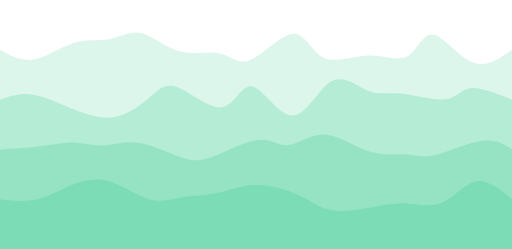
t = 0.00 s
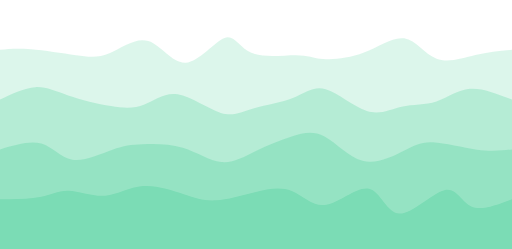
t = 0.75 s
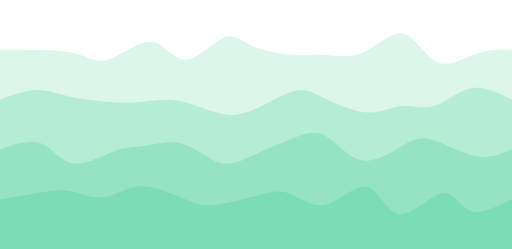
t = 1.25 s
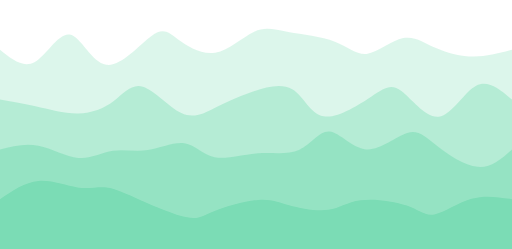
t = 2.00 s
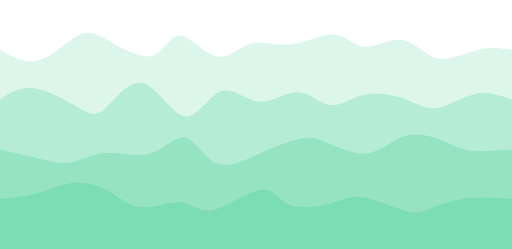
t = 2.75 s
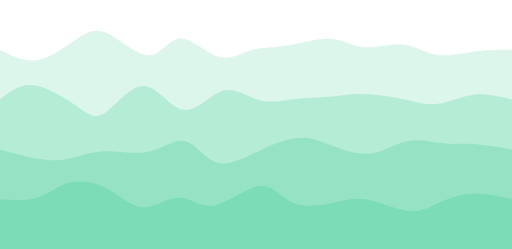
t = 3.25 s

The animated SVG that drew these frames (rendered in a browser with its animation timeline set to each time). Animation: 4 CSS @keyframes rules; one cycle of 4.00 s, repeats indefinitely.

<svg width="100%" height="100%" id="svg" viewBox="0 0 1440 700" xmlns="http://www.w3.org/2000/svg" class="transition duration-300 ease-in-out delay-150"><style>
          .path-0{
            animation:pathAnim-0 4s;
            animation-timing-function: linear;
            animation-iteration-count: infinite;
          }
          @keyframes pathAnim-0{
            0%{
              d: path("M 0,700 C 0,700 0,140 0,140 C 29.707432421660116,156.6832803011897 59.41486484332023,173.3665606023794 95,167 C 130.58513515667977,160.6334393976206 172.04797304837922,131.21703789167216 209,120 C 245.95202695162078,108.78296210832784 278.393242963163,115.76528783093194 308,110 C 337.606757036837,104.23471216906806 364.3790550989687,85.72181078460002 396,93 C 427.6209449010313,100.27818921539998 464.090536640962,133.34746903066798 504,144 C 543.909463359038,154.65253096933202 587.2587983371831,142.88831309272805 619,150 C 650.7412016628169,157.11168690727195 670.8742700103058,183.0992785984198 706,168 C 741.1257299896942,152.9007214015802 791.2441216215939,96.71457251359278 825,95 C 858.7558783784061,93.28542748640722 876.1492435033184,146.04243134720903 910,162 C 943.8507564966816,177.95756865279097 994.1589043651331,157.11570209757107 1038,156 C 1081.8410956348669,154.88429790242893 1119.2151390361498,173.49476026250673 1146,158 C 1172.7848609638502,142.50523973749327 1188.9805394902673,92.90525685240205 1218,97 C 1247.0194605097327,101.09474314759795 1288.8627030027808,158.88421232788514 1328,175 C 1367.1372969972192,191.11578767211486 1403.5686484986095,165.55789383605742 1440,140 C 1440,140 1440,700 1440,700 Z");
            }
            25%{
              d: path("M 0,700 C 0,700 0,140 0,140 C 22.79275153635603,131.41402476837982 45.58550307271206,122.82804953675964 84,129 C 122.41449692728794,135.17195046324036 176.4507392455078,156.10182662134125 215,167 C 253.5492607544922,177.89817337865875 276.6115399452568,178.7646439778754 310,162 C 343.3884600547432,145.2353560221246 387.103100973465,110.83959746715703 424,123 C 460.896899026535,135.16040253284297 490.97605616088333,193.87696615349645 528,187 C 565.0239438391167,180.12303384650355 608.9926743830015,107.65253791885709 636,92 C 663.0073256169985,76.34746208114291 673.0532463071111,117.5128821710752 707,142 C 740.9467536928889,166.4871178289248 798.7943403885547,174.29593339684203 834,175 C 869.2056596114453,175.70406660315797 881.76939213867,169.30338424155676 909,167 C 936.23060786133,164.69661575844324 978.1280910567652,166.49052963693092 1019,145 C 1059.8719089432348,123.50947036306908 1099.7182436342691,78.73449721071955 1134,91 C 1168.2817563657309,103.26550278928045 1196.9989344061582,172.57148152019087 1231,188 C 1265.0010655938418,203.42851847980913 1304.2860187410977,164.97957670851687 1340,148 C 1375.7139812589023,131.02042329148313 1407.856990629451,135.51021164574155 1440,140 C 1440,140 1440,700 1440,700 Z");
            }
            50%{
              d: path("M 0,700 C 0,700 0,140 0,140 C 32.52857385798522,166.31646924337795 65.05714771597044,192.6329384867559 98,174 C 130.94285228402956,155.3670615132441 164.29998299410337,91.78471529635432 196,97 C 227.70001700589663,102.21528470364568 257.742920307616,176.2282003278268 299,182 C 340.257079692384,187.7717996721732 392.7283357754328,125.30248339233843 426,101 C 459.2716642245672,76.69751660766157 473.34373659065284,90.56186610281947 500,110 C 526.6562634093472,129.43813389718053 565.8967178619555,154.45005219638375 605,148 C 644.1032821380445,141.54994780361625 683.0693919615253,103.6379251116455 715,89 C 746.9306080384747,74.3620748883545 771.8257142919434,82.99824735703429 811,90 C 850.1742857080566,97.00175264296571 903.6277508707007,102.36908546021732 942,117 C 980.3722491292993,131.63091453978268 1003.6632822252541,155.52541080209645 1034,151 C 1064.336717774746,146.47458919790355 1101.7191202282825,113.52927133139686 1134,107 C 1166.2808797717175,100.47072866860314 1193.460236861616,120.35750387231622 1226,135 C 1258.539763138384,149.64249612768378 1296.4399323252526,159.04071317933824 1333,159 C 1369.5600676747474,158.95928682066176 1404.7800338373736,149.47964341033088 1440,140 C 1440,140 1440,700 1440,700 Z");
            }
            75%{
              d: path("M 0,700 C 0,700 0,140 0,140 C 36.09976949379252,158.27575122662523 72.19953898758504,176.5515024532505 111,169 C 149.80046101241496,161.4484975467495 191.30161354345242,128.06974141362332 221,104 C 250.69838645654758,79.93025858637667 268.5940068386052,65.16953189225619 304,90 C 339.4059931613948,114.83046810774381 392.32235910212677,179.2521310173519 427,176 C 461.67764089787323,172.7478689826481 478.1165567528876,101.8219440383363 507,96 C 535.8834432471124,90.1780559616637 577.2114138863228,149.46009282930288 611,162 C 644.7885861136772,174.53990717069712 671.0377877018207,140.33768464445205 703,133 C 734.9622122981793,125.66231535554793 772.6374353063944,145.1891685928888 815,137 C 857.3625646936056,128.8108314071112 904.412471072602,92.90564098399277 938,91 C 971.587528927398,89.09435901600723 991.712680403198,121.18826747114005 1023,125 C 1054.287319596802,128.81173252885995 1096.7368073146065,104.34128913144698 1132,114 C 1167.2631926853935,123.65871086855302 1195.3400903383751,167.44657600307195 1231,173 C 1266.6599096616249,178.55342399692805 1309.902831331893,145.87240685626517 1346,134 C 1382.097168668107,122.12759314373484 1411.0485843340534,131.0637965718674 1440,140 C 1440,140 1440,700 1440,700 Z");
            }
            100%{
              d: path("M 0,700 C 0,700 0,140 0,140 C 29.707432421660116,156.6832803011897 59.41486484332023,173.3665606023794 95,167 C 130.58513515667977,160.6334393976206 172.04797304837922,131.21703789167216 209,120 C 245.95202695162078,108.78296210832784 278.393242963163,115.76528783093194 308,110 C 337.606757036837,104.23471216906806 364.3790550989687,85.72181078460002 396,93 C 427.6209449010313,100.27818921539998 464.090536640962,133.34746903066798 504,144 C 543.909463359038,154.65253096933202 587.2587983371831,142.88831309272805 619,150 C 650.7412016628169,157.11168690727195 670.8742700103058,183.0992785984198 706,168 C 741.1257299896942,152.9007214015802 791.2441216215939,96.71457251359278 825,95 C 858.7558783784061,93.28542748640722 876.1492435033184,146.04243134720903 910,162 C 943.8507564966816,177.95756865279097 994.1589043651331,157.11570209757107 1038,156 C 1081.8410956348669,154.88429790242893 1119.2151390361498,173.49476026250673 1146,158 C 1172.7848609638502,142.50523973749327 1188.9805394902673,92.90525685240205 1218,97 C 1247.0194605097327,101.09474314759795 1288.8627030027808,158.88421232788514 1328,175 C 1367.1372969972192,191.11578767211486 1403.5686484986095,165.55789383605742 1440,140 C 1440,140 1440,700 1440,700 Z");
            }
          }</style><path d="M 0,700 C 0,700 0,140 0,140 C 29.707432421660116,156.6832803011897 59.41486484332023,173.3665606023794 95,167 C 130.58513515667977,160.6334393976206 172.04797304837922,131.21703789167216 209,120 C 245.95202695162078,108.78296210832784 278.393242963163,115.76528783093194 308,110 C 337.606757036837,104.23471216906806 364.3790550989687,85.72181078460002 396,93 C 427.6209449010313,100.27818921539998 464.090536640962,133.34746903066798 504,144 C 543.909463359038,154.65253096933202 587.2587983371831,142.88831309272805 619,150 C 650.7412016628169,157.11168690727195 670.8742700103058,183.0992785984198 706,168 C 741.1257299896942,152.9007214015802 791.2441216215939,96.71457251359278 825,95 C 858.7558783784061,93.28542748640722 876.1492435033184,146.04243134720903 910,162 C 943.8507564966816,177.95756865279097 994.1589043651331,157.11570209757107 1038,156 C 1081.8410956348669,154.88429790242893 1119.2151390361498,173.49476026250673 1146,158 C 1172.7848609638502,142.50523973749327 1188.9805394902673,92.90525685240205 1218,97 C 1247.0194605097327,101.09474314759795 1288.8627030027808,158.88421232788514 1328,175 C 1367.1372969972192,191.11578767211486 1403.5686484986095,165.55789383605742 1440,140 C 1440,140 1440,700 1440,700 Z" stroke="none" stroke-width="0" fill="#7bdcb544" class="transition-all duration-300 ease-in-out delay-150 path-0"></path><style>
          .path-1{
            animation:pathAnim-1 4s;
            animation-timing-function: linear;
            animation-iteration-count: infinite;
          }
          @keyframes pathAnim-1{
            0%{
              d: path("M 0,700 C 0,700 0,280 0,280 C 28.930413792436212,270.2807453461007 57.860827584872425,260.56149069220135 93,266 C 128.13917241512758,271.43850930779865 169.48710345294646,292.0347825772954 209,308 C 248.51289654705354,323.9652174227046 286.1907586033417,335.29937899861704 322,329 C 357.8092413966583,322.70062100138296 391.74986213368675,298.7677014282364 418,276 C 444.25013786631325,253.23229857176358 462.8097928619112,231.62981528843727 499,245 C 535.1902071380888,258.37018471156273 589.0109664186685,306.7130374180144 625,301 C 660.9890335813315,295.2869625819856 679.1463414634147,235.51803503950535 710,243 C 740.8536585365853,250.48196496049465 784.4036677276729,325.21482242396434 823,325 C 861.5963322723271,324.78517757603566 895.2389876258936,249.62267526463725 931,229 C 966.7610123741064,208.37732473536275 1004.6403817687521,242.29447651748671 1035,255 C 1065.3596182312479,267.7055234825133 1088.1994852990974,259.1994186654159 1127,263 C 1165.8005147009026,266.8005813345841 1220.5616770348583,282.90784882084955 1253,279 C 1285.4383229651417,275.09215117915045 1295.5538065614692,251.16918605118585 1323,248 C 1350.4461934385308,244.83081394881415 1395.2230967192654,262.41540697440706 1440,280 C 1440,280 1440,700 1440,700 Z");
            }
            25%{
              d: path("M 0,700 C 0,700 0,280 0,280 C 36.192256702919124,261.139408767112 72.38451340583825,242.27881753422403 101,238 C 129.61548659416175,233.72118246577597 150.6542030795662,244.02413863021593 186,255 C 221.3457969204338,265.97586136978407 270.9986742758969,277.6246279449124 309,288 C 347.0013257241031,298.3753720550876 373.35109981684593,307.4773495901347 402,300 C 430.64890018315407,292.5226504098653 461.5969264567193,268.4659736945488 500,272 C 538.4030735432807,275.5340263054512 584.2611943562772,306.6587556316702 620,323 C 655.7388056437228,339.3412443683298 681.3582961181725,340.89900377877024 716,325 C 750.6417038818275,309.10099622122976 794.305621171033,275.74522925324897 826,258 C 857.694378828967,240.25477074675103 877.4192191976952,238.12007920823385 911,258 C 944.5807808023048,277.87992079176615 992.0175020381866,319.7744539138157 1031,331 C 1069.9824979618134,342.2255460861843 1100.5107726495582,322.78210513650305 1130,312 C 1159.4892273504418,301.21789486349695 1187.9394073635806,299.0971255401722 1219,287 C 1250.0605926364194,274.9028744598278 1283.7315978961199,252.82939270280792 1321,250 C 1358.2684021038801,247.17060729719208 1399.1342010519402,263.58530364859604 1440,280 C 1440,280 1440,700 1440,700 Z");
            }
            50%{
              d: path("M 0,700 C 0,700 0,280 0,280 C 31.23612033361536,285.19241402108923 62.47224066723072,290.3848280421784 100,299 C 137.52775933276928,307.6151719578216 181.34715766469247,319.65310185237547 220,319 C 258.6528423353075,318.34689814762453 292.1391286739993,305.00276454831976 320,284 C 347.8608713260007,262.99723545168024 370.0963276393104,234.33583995434566 402,244 C 433.9036723606896,253.66416004565434 475.4755607687591,301.6538756342975 510,318 C 544.5244392312409,334.3461243657025 572.001429285653,319.0486575084644 602,304 C 631.998570714347,288.9513424915356 664.5187220886293,274.15149433184473 704,260 C 743.4812779113707,245.84850566815527 789.9236823598299,232.3453651641566 822,251 C 854.0763176401701,269.6546348358434 871.7865484720515,320.4670450115288 910,327 C 948.2134515279485,333.5329549884712 1006.9301237519642,295.7864547897285 1045,271 C 1083.0698762480358,246.21354521027152 1100.492956520092,234.38713582955734 1129,256 C 1157.507043479908,277.61286417044266 1197.0980501676675,332.6650018920423 1234,328 C 1270.9019498323325,323.3349981079577 1305.1148428092379,258.95285660227364 1339,241 C 1372.8851571907621,223.04714339772636 1406.442578595381,251.52357169886318 1440,280 C 1440,280 1440,700 1440,700 Z");
            }
            75%{
              d: path("M 0,700 C 0,700 0,280 0,280 C 27.488519248344815,253.03610373651435 54.97703849668963,226.07220747302867 96,231 C 137.02296150331037,235.92779252697133 191.5803652615863,272.74727384439956 223,298 C 254.4196347384137,323.25272615560044 262.70150045696533,336.93869714937296 289,311 C 315.29849954303467,285.06130285062704 359.6136329105524,219.49793755810862 402,230 C 444.3863670894476,240.50206244189138 484.8439679008252,327.0695526181927 522,330 C 559.1560320991748,332.9304473818073 593.0104954861472,252.22385196912063 628,240 C 662.9895045138528,227.77614803087937 699.114050154586,284.0350395053246 735,294 C 770.885949845414,303.9649604946754 806.5333038955085,267.6359900095808 841,262 C 875.4666961044915,256.3640099904192 908.7527342633796,281.42100045635215 934,285 C 959.2472657366204,288.57899954364785 976.455759050973,270.6800081650106 1011,267 C 1045.544240949027,263.3199918349894 1097.424229532729,273.85896688360543 1134,283 C 1170.575770467271,292.14103311639457 1191.8473228181115,299.88412430056775 1224,296 C 1256.1526771818885,292.11587569943225 1299.1864791948253,276.6045359141235 1337,272 C 1374.8135208051747,267.3954640858765 1407.4067604025872,273.69773204293824 1440,280 C 1440,280 1440,700 1440,700 Z");
            }
            100%{
              d: path("M 0,700 C 0,700 0,280 0,280 C 28.930413792436212,270.2807453461007 57.860827584872425,260.56149069220135 93,266 C 128.13917241512758,271.43850930779865 169.48710345294646,292.0347825772954 209,308 C 248.51289654705354,323.9652174227046 286.1907586033417,335.29937899861704 322,329 C 357.8092413966583,322.70062100138296 391.74986213368675,298.7677014282364 418,276 C 444.25013786631325,253.23229857176358 462.8097928619112,231.62981528843727 499,245 C 535.1902071380888,258.37018471156273 589.0109664186685,306.7130374180144 625,301 C 660.9890335813315,295.2869625819856 679.1463414634147,235.51803503950535 710,243 C 740.8536585365853,250.48196496049465 784.4036677276729,325.21482242396434 823,325 C 861.5963322723271,324.78517757603566 895.2389876258936,249.62267526463725 931,229 C 966.7610123741064,208.37732473536275 1004.6403817687521,242.29447651748671 1035,255 C 1065.3596182312479,267.7055234825133 1088.1994852990974,259.1994186654159 1127,263 C 1165.8005147009026,266.8005813345841 1220.5616770348583,282.90784882084955 1253,279 C 1285.4383229651417,275.09215117915045 1295.5538065614692,251.16918605118585 1323,248 C 1350.4461934385308,244.83081394881415 1395.2230967192654,262.41540697440706 1440,280 C 1440,280 1440,700 1440,700 Z");
            }
          }</style><path d="M 0,700 C 0,700 0,280 0,280 C 28.930413792436212,270.2807453461007 57.860827584872425,260.56149069220135 93,266 C 128.13917241512758,271.43850930779865 169.48710345294646,292.0347825772954 209,308 C 248.51289654705354,323.9652174227046 286.1907586033417,335.29937899861704 322,329 C 357.8092413966583,322.70062100138296 391.74986213368675,298.7677014282364 418,276 C 444.25013786631325,253.23229857176358 462.8097928619112,231.62981528843727 499,245 C 535.1902071380888,258.37018471156273 589.0109664186685,306.7130374180144 625,301 C 660.9890335813315,295.2869625819856 679.1463414634147,235.51803503950535 710,243 C 740.8536585365853,250.48196496049465 784.4036677276729,325.21482242396434 823,325 C 861.5963322723271,324.78517757603566 895.2389876258936,249.62267526463725 931,229 C 966.7610123741064,208.37732473536275 1004.6403817687521,242.29447651748671 1035,255 C 1065.3596182312479,267.7055234825133 1088.1994852990974,259.1994186654159 1127,263 C 1165.8005147009026,266.8005813345841 1220.5616770348583,282.90784882084955 1253,279 C 1285.4383229651417,275.09215117915045 1295.5538065614692,251.16918605118585 1323,248 C 1350.4461934385308,244.83081394881415 1395.2230967192654,262.41540697440706 1440,280 C 1440,280 1440,700 1440,700 Z" stroke="none" stroke-width="0" fill="#7bdcb566" class="transition-all duration-300 ease-in-out delay-150 path-1"></path><style>
          .path-2{
            animation:pathAnim-2 4s;
            animation-timing-function: linear;
            animation-iteration-count: infinite;
          }
          @keyframes pathAnim-2{
            0%{
              d: path("M 0,700 C 0,700 0,420 0,420 C 36.38384815914576,418.259564147591 72.76769631829151,416.519128295182 109,412 C 145.2323036817085,407.480871704818 181.31306288597972,400.1830509668629 211,401 C 240.68693711402028,401.8169490331371 263.98005213778976,410.74866783736644 292,409 C 320.01994786221024,407.25133216263356 352.7667285628614,394.82227768367153 394,402 C 435.2332714371386,409.17772231632847 484.9530336107648,435.9622214279475 521,446 C 557.0469663892352,456.0377785720525 579.4211369940796,449.3288366045383 615,434 C 650.5788630059204,418.6711633954617 699.3624184129166,394.7224321538991 733,393 C 766.6375815870834,391.2775678461009 785.1291893542542,411.7814347798656 812,408 C 838.8708106457458,404.2185652201344 874.1208241700667,376.15182872663854 913,378 C 951.8791758299333,379.84817127336146 994.3875139654795,411.61125031358023 1037,425 C 1079.6124860345205,438.38874968641977 1122.329119968016,433.40317001904026 1150,435 C 1177.670880031984,436.59682998095974 1190.2960061624574,444.77606961025845 1225,436 C 1259.7039938375426,427.22393038974155 1316.486855382155,401.49255153992624 1356,396 C 1395.513144617845,390.50744846007376 1417.7565723089224,405.2537242300369 1440,420 C 1440,420 1440,700 1440,700 Z");
            }
            25%{
              d: path("M 0,700 C 0,700 0,420 0,420 C 44.30147455295136,403.6140427281328 88.60294910590272,387.2280854562656 119,401 C 149.39705089409728,414.7719145437344 165.8896781293405,458.7017009030704 201,465 C 236.1103218706595,471.2982990969296 289.83833837673535,439.965110931453 324,425 C 358.16166162326465,410.034889068547 372.75696836371804,411.4378553711176 401,407 C 429.24303163628196,402.5621446288824 471.1337881683927,392.2834675840766 512,405 C 552.8662118316073,417.7165324159234 592.7078789627112,453.42827429257585 625,463 C 657.2921210372888,472.57172570742415 682.0346959807625,456.00343524562004 715,435 C 747.9653040192375,413.99656475437996 789.1533371142383,388.55798472494394 823,376 C 856.8466628857617,363.44201527505606 883.3519555622842,363.7646258546042 913,386 C 942.6480444377158,408.2353741453958 975.4388406366254,452.3835118566392 1014,461 C 1052.5611593633746,469.6164881433608 1096.892681891214,442.70132671883897 1129,421 C 1161.107318108786,399.29867328116103 1180.9904317985195,382.8111812680049 1215,388 C 1249.0095682014805,393.1888187319951 1297.1455909147087,420.0539482091414 1337,429 C 1376.8544090852913,437.9460517908586 1408.4272045426455,428.97302589542926 1440,420 C 1440,420 1440,700 1440,700 Z");
            }
            50%{
              d: path("M 0,700 C 0,700 0,420 0,420 C 35.157063694849896,411.2661854097855 70.31412738969979,402.5323708195711 108,410 C 145.6858726103002,417.4676291804289 185.90055413605074,441.13670213150107 221,444 C 256.09944586394926,446.86329786849893 286.0836560660974,428.9208206544245 317,424 C 347.9163439339026,419.0791793455755 379.7648215995599,427.18001525080086 415,422 C 450.2351784004401,416.81998474919914 488.8570575356631,398.359118342372 519,403 C 549.1429424643369,407.640881657628 570.8069482577881,435.3835113797111 604,442 C 637.1930517422119,448.6164886202889 681.9151494331844,434.10683613878393 725,431 C 768.0848505668156,427.89316386121607 809.5324540094739,436.1891440651533 842,421 C 874.4675459905261,405.8108559348467 897.9550345289194,367.1365876006029 927,370 C 956.0449654710806,372.8634123993971 990.6474078748477,417.2645055324351 1030,420 C 1069.3525921251523,422.7354944675649 1113.4553339716902,383.8053902696566 1145,374 C 1176.5446660283098,364.1946097303434 1195.531256238391,383.51393338893854 1228,409 C 1260.468743761609,434.48606661106146 1306.4196410747454,466.13887617458903 1344,469 C 1381.5803589252546,471.86112382541097 1410.7901794626273,445.93056191270546 1440,420 C 1440,420 1440,700 1440,700 Z");
            }
            75%{
              d: path("M 0,700 C 0,700 0,420 0,420 C 42.242557297130745,435.29694448460486 84.48511459426149,450.5938889692097 116,459 C 147.5148854057385,467.4061110307903 168.30209892008472,468.9213886077662 195,460 C 221.69790107991528,451.0786113922338 254.30648972539973,431.72055659972546 296,431 C 337.69351027460027,430.27944340027454 388.4719421783164,448.1963849933319 428,434 C 467.5280578216836,419.8036150066681 495.8057415613348,373.49390342694704 523,381 C 550.1942584386652,388.50609657305296 576.3050915763445,449.8280012988798 613,466 C 649.6949084236555,482.1719987011202 696.9738921332874,453.19409137753354 738,429 C 779.0261078667126,404.80590862246646 813.7993398905054,385.39563319098613 838,382 C 862.2006601094946,378.60436680901387 875.8287483046906,391.2233758585219 908,407 C 940.1712516953094,422.7766241414781 990.8856668907322,441.7108633749265 1031,435 C 1071.1143331092678,428.2891366250735 1100.628584132381,395.93317064177234 1139,385 C 1177.371415867619,374.06682935822766 1224.5999965797434,384.5564540579844 1253,392 C 1281.4000034202566,399.4435459420156 1290.9714295486447,403.8410131262902 1319,408 C 1347.0285704513553,412.1589868737098 1393.5142852256777,416.07949343685493 1440,420 C 1440,420 1440,700 1440,700 Z");
            }
            100%{
              d: path("M 0,700 C 0,700 0,420 0,420 C 36.38384815914576,418.259564147591 72.76769631829151,416.519128295182 109,412 C 145.2323036817085,407.480871704818 181.31306288597972,400.1830509668629 211,401 C 240.68693711402028,401.8169490331371 263.98005213778976,410.74866783736644 292,409 C 320.01994786221024,407.25133216263356 352.7667285628614,394.82227768367153 394,402 C 435.2332714371386,409.17772231632847 484.9530336107648,435.9622214279475 521,446 C 557.0469663892352,456.0377785720525 579.4211369940796,449.3288366045383 615,434 C 650.5788630059204,418.6711633954617 699.3624184129166,394.7224321538991 733,393 C 766.6375815870834,391.2775678461009 785.1291893542542,411.7814347798656 812,408 C 838.8708106457458,404.2185652201344 874.1208241700667,376.15182872663854 913,378 C 951.8791758299333,379.84817127336146 994.3875139654795,411.61125031358023 1037,425 C 1079.6124860345205,438.38874968641977 1122.329119968016,433.40317001904026 1150,435 C 1177.670880031984,436.59682998095974 1190.2960061624574,444.77606961025845 1225,436 C 1259.7039938375426,427.22393038974155 1316.486855382155,401.49255153992624 1356,396 C 1395.513144617845,390.50744846007376 1417.7565723089224,405.2537242300369 1440,420 C 1440,420 1440,700 1440,700 Z");
            }
          }</style><path d="M 0,700 C 0,700 0,420 0,420 C 36.38384815914576,418.259564147591 72.76769631829151,416.519128295182 109,412 C 145.2323036817085,407.480871704818 181.31306288597972,400.1830509668629 211,401 C 240.68693711402028,401.8169490331371 263.98005213778976,410.74866783736644 292,409 C 320.01994786221024,407.25133216263356 352.7667285628614,394.82227768367153 394,402 C 435.2332714371386,409.17772231632847 484.9530336107648,435.9622214279475 521,446 C 557.0469663892352,456.0377785720525 579.4211369940796,449.3288366045383 615,434 C 650.5788630059204,418.6711633954617 699.3624184129166,394.7224321538991 733,393 C 766.6375815870834,391.2775678461009 785.1291893542542,411.7814347798656 812,408 C 838.8708106457458,404.2185652201344 874.1208241700667,376.15182872663854 913,378 C 951.8791758299333,379.84817127336146 994.3875139654795,411.61125031358023 1037,425 C 1079.6124860345205,438.38874968641977 1122.329119968016,433.40317001904026 1150,435 C 1177.670880031984,436.59682998095974 1190.2960061624574,444.77606961025845 1225,436 C 1259.7039938375426,427.22393038974155 1316.486855382155,401.49255153992624 1356,396 C 1395.513144617845,390.50744846007376 1417.7565723089224,405.2537242300369 1440,420 C 1440,420 1440,700 1440,700 Z" stroke="none" stroke-width="0" fill="#7bdcb588" class="transition-all duration-300 ease-in-out delay-150 path-2"></path><style>
          .path-3{
            animation:pathAnim-3 4s;
            animation-timing-function: linear;
            animation-iteration-count: infinite;
          }
          @keyframes pathAnim-3{
            0%{
              d: path("M 0,700 C 0,700 0,560 0,560 C 34.28100132027349,564.0219487122326 68.56200264054698,568.0438974244652 101,561 C 133.43799735945302,553.9561025755348 164.03299075808553,535.846359014372 197,522 C 229.96700924191447,508.15364098562804 265.3060343271109,498.5706665180468 304,509 C 342.6939656728891,519.4293334819532 384.7428719334709,549.870974913441 419,560 C 453.2571280665291,570.129025086559 479.72247793900533,559.9454338281895 511,555 C 542.2775220609947,550.0545661718105 578.3672163105081,550.3472897738012 612,543 C 645.6327836894919,535.6527102261988 676.8086568189626,520.665407076606 717,520 C 757.1913431810374,519.334592923394 806.3981564136417,532.9910819197748 841,549 C 875.6018435863583,565.0089180802252 895.5987175264705,583.3702652442943 926,590 C 956.4012824735295,596.6297347557057 997.2069734804761,591.5278571030482 1035,585 C 1072.793026519524,578.4721428969518 1107.5733885516252,570.5183063435128 1142,572 C 1176.4266114483748,573.4816936564872 1210.499472313024,584.3989175229004 1243,570 C 1275.500527686976,555.6010824770996 1306.4287221962788,515.8860235648856 1339,510 C 1371.5712778037212,504.1139764351144 1405.7856389018607,532.0569882175572 1440,560 C 1440,560 1440,700 1440,700 Z");
            }
            25%{
              d: path("M 0,700 C 0,700 0,560 0,560 C 42.87984557337738,559.0450546566519 85.75969114675476,558.0901093133037 116,552 C 146.24030885324524,545.9098906866963 163.84108098635835,534.6846174034367 192,541 C 220.15891901364165,547.3153825965633 258.8759849078118,571.1714210729494 293,564 C 327.1240150921882,556.8285789270506 356.6549793823944,518.6296983047655 396,511 C 435.3450206176056,503.37030169523445 484.5040975626108,526.3097857079883 519,543 C 553.4959024373892,559.6902142920117 573.3286303671625,570.131158863281 605,570 C 636.6713696328375,569.868841136719 680.1813809687393,559.165578838887 717,547 C 753.8186190312607,534.834421161113 783.9458457578805,521.2065257811709 814,533 C 844.0541542421195,544.7934742188291 874.0352359997388,582.0083180364294 915,571 C 955.9647640002612,559.9916819635706 1007.913210243164,500.7602020731114 1039,513 C 1070.086789756836,525.2397979268886 1080.3119230276054,608.9508736711249 1117,610 C 1153.6880769723946,611.0491263288751 1216.839097646414,529.4363032423894 1252,523 C 1287.160902353586,516.5636967576106 1294.3316863867387,585.3039133593173 1321,604 C 1347.6683136132613,622.6960866406827 1393.8341568066307,591.3480433203413 1440,560 C 1440,560 1440,700 1440,700 Z");
            }
            50%{
              d: path("M 0,700 C 0,700 0,560 0,560 C 35.172817178026804,536.2330828461058 70.34563435605361,512.4661656922116 108,509 C 145.6543656439464,505.5338343077884 185.7902797538124,522.3684200772597 218,527 C 250.2097202461876,531.6315799227403 274.4932466286968,524.0601539987499 300,527 C 325.5067533713032,529.9398460012501 352.2367337314003,543.3909639277408 394,562 C 435.7632662685997,580.6090360722592 492.5598184457019,604.3759902902871 526,611 C 559.4401815542981,617.6240097097129 569.5239924857921,607.1050749111108 602,594 C 634.4760075142079,580.8949250888892 689.3442116111302,565.2037100652697 726,562 C 762.6557883888698,558.7962899347303 781.0991610696873,568.0800848278105 813,577 C 844.9008389303127,585.9199151721895 890.2591441101209,594.4759506234883 923,590 C 955.7408558898791,585.5240493765117 975.8642624898296,568.0161126782365 1014,563 C 1052.1357375101704,557.9838873217635 1108.2838059305611,565.4595986635655 1144,578 C 1179.7161940694389,590.5404013364345 1195.000513787926,608.1454926675016 1222,603 C 1248.999486212074,597.8545073324984 1287.7141389177357,569.9584306664282 1326,559 C 1364.2858610822643,548.0415693335718 1402.142930541132,554.0207846667859 1440,560 C 1440,560 1440,700 1440,700 Z");
            }
            75%{
              d: path("M 0,700 C 0,700 0,560 0,560 C 39.295696567929355,562.0858258849642 78.59139313585871,564.1716517699282 109,553 C 139.4086068641413,541.8283482300718 160.9301240244945,517.3992188052514 193,511 C 225.0698759755055,504.60078119474866 267.68811076616333,516.2314730090667 302,538 C 336.31188923383667,559.7685269909333 362.31743291085223,591.6748891584818 396,590 C 429.68256708914777,588.3251108415182 471.0421575904279,553.0689703570054 503,555 C 534.9578424095721,556.9310296429946 557.513936727436,596.049229413497 599,589 C 640.486063272564,581.950770586503 700.9020954998282,528.7341119890073 737,524 C 773.0979045001718,519.2658880109927 784.8776812732511,563.0143226304742 818,577 C 851.1223187267489,590.9856773695258 905.5871794071672,575.2085974890956 942,563 C 978.4128205928328,550.7914025109044 996.7736010980793,542.1512874131429 1031,553 C 1065.2263989019207,563.8487125868571 1115.318416200515,594.1862528583328 1148,600 C 1180.681583799485,605.8137471416672 1195.9527340998616,587.1037011535258 1221,575 C 1246.0472659001384,562.8962988464742 1280.8706474000396,557.398942527564 1319,556 C 1357.1293525999604,554.601057472436 1398.5646762999802,557.300528736218 1440,560 C 1440,560 1440,700 1440,700 Z");
            }
            100%{
              d: path("M 0,700 C 0,700 0,560 0,560 C 34.28100132027349,564.0219487122326 68.56200264054698,568.0438974244652 101,561 C 133.43799735945302,553.9561025755348 164.03299075808553,535.846359014372 197,522 C 229.96700924191447,508.15364098562804 265.3060343271109,498.5706665180468 304,509 C 342.6939656728891,519.4293334819532 384.7428719334709,549.870974913441 419,560 C 453.2571280665291,570.129025086559 479.72247793900533,559.9454338281895 511,555 C 542.2775220609947,550.0545661718105 578.3672163105081,550.3472897738012 612,543 C 645.6327836894919,535.6527102261988 676.8086568189626,520.665407076606 717,520 C 757.1913431810374,519.334592923394 806.3981564136417,532.9910819197748 841,549 C 875.6018435863583,565.0089180802252 895.5987175264705,583.3702652442943 926,590 C 956.4012824735295,596.6297347557057 997.2069734804761,591.5278571030482 1035,585 C 1072.793026519524,578.4721428969518 1107.5733885516252,570.5183063435128 1142,572 C 1176.4266114483748,573.4816936564872 1210.499472313024,584.3989175229004 1243,570 C 1275.500527686976,555.6010824770996 1306.4287221962788,515.8860235648856 1339,510 C 1371.5712778037212,504.1139764351144 1405.7856389018607,532.0569882175572 1440,560 C 1440,560 1440,700 1440,700 Z");
            }
          }</style><path d="M 0,700 C 0,700 0,560 0,560 C 34.28100132027349,564.0219487122326 68.56200264054698,568.0438974244652 101,561 C 133.43799735945302,553.9561025755348 164.03299075808553,535.846359014372 197,522 C 229.96700924191447,508.15364098562804 265.3060343271109,498.5706665180468 304,509 C 342.6939656728891,519.4293334819532 384.7428719334709,549.870974913441 419,560 C 453.2571280665291,570.129025086559 479.72247793900533,559.9454338281895 511,555 C 542.2775220609947,550.0545661718105 578.3672163105081,550.3472897738012 612,543 C 645.6327836894919,535.6527102261988 676.8086568189626,520.665407076606 717,520 C 757.1913431810374,519.334592923394 806.3981564136417,532.9910819197748 841,549 C 875.6018435863583,565.0089180802252 895.5987175264705,583.3702652442943 926,590 C 956.4012824735295,596.6297347557057 997.2069734804761,591.5278571030482 1035,585 C 1072.793026519524,578.4721428969518 1107.5733885516252,570.5183063435128 1142,572 C 1176.4266114483748,573.4816936564872 1210.499472313024,584.3989175229004 1243,570 C 1275.500527686976,555.6010824770996 1306.4287221962788,515.8860235648856 1339,510 C 1371.5712778037212,504.1139764351144 1405.7856389018607,532.0569882175572 1440,560 C 1440,560 1440,700 1440,700 Z" stroke="none" stroke-width="0" fill="#7bdcb5ff" class="transition-all duration-300 ease-in-out delay-150 path-3"></path></svg>
